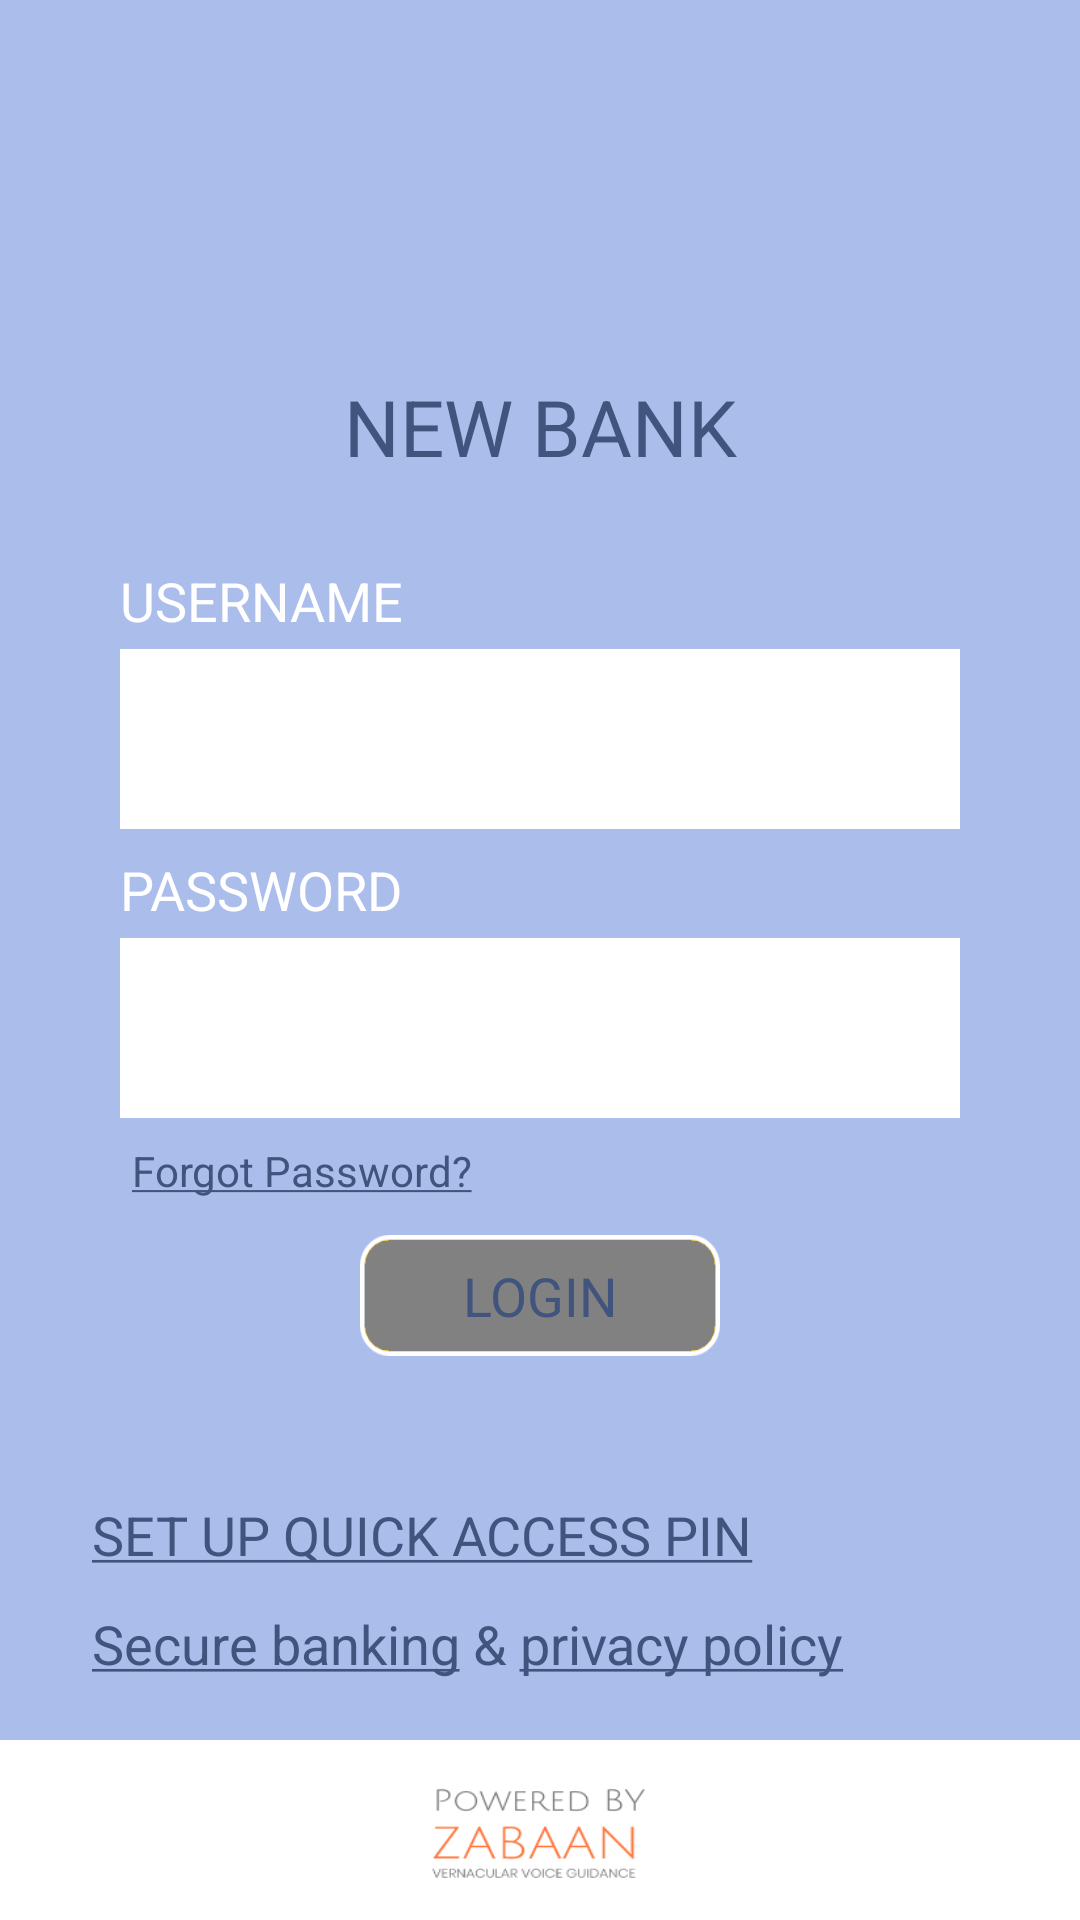

The Android layout XML behind this screen, and the referenced resources:
<!-- AndroidManifest.xml: application theme AppTheme -->
<!-- res/layout/activity_login.xml -->
<?xml version="1.0" encoding="utf-8"?>
<androidx.constraintlayout.widget.ConstraintLayout xmlns:android="http://schemas.android.com/apk/res/android"
    xmlns:app="http://schemas.android.com/apk/res-auto"
    xmlns:tools="http://schemas.android.com/tools"
    android:layout_width="match_parent"
    android:layout_height="match_parent"
    android:background="#abbdea"
    tools:context=".newDemo.LoginActivity">

    <TextView
        android:id="@+id/tv_new_bank"
        android:layout_width="wrap_content"
        android:layout_height="wrap_content"
        android:layout_marginTop="@dimen/padding_regular"
        android:text="NEW BANK"
        android:textAllCaps="true"
        android:textColor="#40547e"
        android:textSize="26sp"
        app:layout_constraintBottom_toTopOf="@id/ll_login"
        app:layout_constraintEnd_toEndOf="parent"
        app:layout_constraintStart_toStartOf="parent"
        app:layout_constraintTop_toTopOf="parent"
        app:layout_constraintVertical_bias="0.8" />

    <LinearLayout
        android:id="@+id/ll_login"
        android:layout_width="280dp"
        android:layout_height="wrap_content"
        android:gravity="bottom"
        android:orientation="vertical"
        app:layout_constraintBottom_toBottomOf="parent"
        app:layout_constraintEnd_toEndOf="parent"
        app:layout_constraintStart_toStartOf="parent"
        app:layout_constraintTop_toTopOf="parent"
        app:layout_constraintVertical_bias="0.50">


        <TextView
            android:layout_width="wrap_content"
            android:layout_height="wrap_content"
            android:layout_marginBottom="4dp"
            android:text="USERNAME"
            android:textColor="@color/colorWhite"
            android:textSize="18sp" />

        <com.google.android.material.textfield.TextInputEditText
            android:id="@+id/et_customer_id"
            android:layout_width="match_parent"
            android:layout_height="60dp"
            android:background="@drawable/white_bar"
            android:imeOptions="actionNext"
            android:inputType="text"
            android:textColor="@color/colorBlack"
            android:textColorHint="@color/colorBlack" />

        <TextView
            android:layout_width="wrap_content"
            android:layout_height="wrap_content"
            android:layout_marginTop="8dp"
            android:layout_marginBottom="4dp"
            android:text="PASSWORD"
            android:textColor="@color/colorWhite"
            android:textSize="18sp" />

        <com.google.android.material.textfield.TextInputEditText
            android:id="@+id/et_password"
            android:layout_width="match_parent"
            android:layout_height="60dp"
            android:background="@drawable/white_bar"
            android:imeOptions="actionDone"
            android:inputType="textPassword"
            android:textColor="@color/colorBlack"
            android:textColorHint="@color/colorBlack"
            app:passwordToggleEnabled="true" />

        <TextView
            android:id="@+id/tv_forgot_pass_new"
            android:layout_width="wrap_content"
            android:layout_height="wrap_content"
            android:layout_marginTop="@dimen/padding_small"
            android:padding="@dimen/padding_small"
            android:text="@string/str_forgot_password"
            android:textColor="#40547e" />

        <TextView
            android:id="@+id/btn_login"
            android:layout_width="120dp"
            android:layout_height="wrap_content"
            android:layout_gravity="center"
            android:layout_marginTop="8dp"
            android:background="@drawable/grey_button"
            android:gravity="center"
            android:textSize="18sp"
            android:enabled="false"
            android:padding="8dp"
            android:text="LOGIN"
            android:textColor="@color/text_color" />
    </LinearLayout>

    <TextView
        android:id="@+id/tv_quick_access"
        android:layout_width="wrap_content"
        android:layout_height="wrap_content"
        android:layout_marginTop="@dimen/padding_regular"
        android:layout_marginBottom="12dp"
        android:text="@string/str_set_up_quick_access_pin"
        android:textAllCaps="true"
        android:textColor="#40547e"
        android:textSize="18sp"
        app:layout_constraintBottom_toTopOf="@id/tv_policy"
        app:layout_constraintStart_toStartOf="@id/tv_policy" />

    <TextView
        android:id="@+id/tv_policy"
        android:layout_width="wrap_content"
        android:layout_height="wrap_content"
        android:layout_marginTop="@dimen/padding_small"
        android:layout_marginBottom="20dp"
        android:text="@string/str_policy"
        android:textColor="#40547e"
        android:textSize="18sp"
        app:layout_constraintBottom_toTopOf="@id/iv_cart"
        app:layout_constraintEnd_toEndOf="parent"
        app:layout_constraintHorizontal_bias="0.28"
        app:layout_constraintStart_toStartOf="parent" />

    <ImageView
        android:id="@+id/iv_cart"
        android:layout_width="match_parent"
        android:layout_height="60dp"
        android:scaleType="fitXY"
        app:layout_constraintBottom_toBottomOf="parent"
        app:layout_constraintStart_toStartOf="parent"
        app:srcCompat="@drawable/zabaan_bar" />

</androidx.constraintlayout.widget.ConstraintLayout>
<!-- resources referenced by this layout -->
<resources>
  <color name="colorBlack">#000000</color>
  <color name="colorWhite">#FFFFFF</color>
  <color name="text_color">#40547e</color>
  <dimen name="padding_regular">12dp</dimen>
  <dimen name="padding_small">4dp</dimen>
  <!-- drawable grey_button: png bitmap (drawable-xxxhdpi, 1314 bytes) -->
  <!-- drawable white_bar: png bitmap (drawable-xxxhdpi, 2050 bytes) -->
  <!-- drawable zabaan_bar: png bitmap (drawable-hdpi, 10426 bytes) -->
  <string name="str_forgot_password"><u>Forgot Password?</u></string>
  <string name="str_policy"><u>Secure banking</u> &amp; <u>privacy policy</u></string>
  <string name="str_set_up_quick_access_pin"><u>set up quick access pin</u></string>
  <style name="AppTheme" parent="Theme.MaterialComponents.Light.NoActionBar">
          
          <item name="colorPrimary">@color/colorPrimary</item>
          <item name="colorPrimaryDark">@color/colorPrimaryDark</item>
          <item name="colorAccent">@color/colorBlack</item>
      </style>
  <color name="colorPrimary">#abbdea</color>
  <color name="colorPrimaryDark">#abbdea</color>
</resources>
